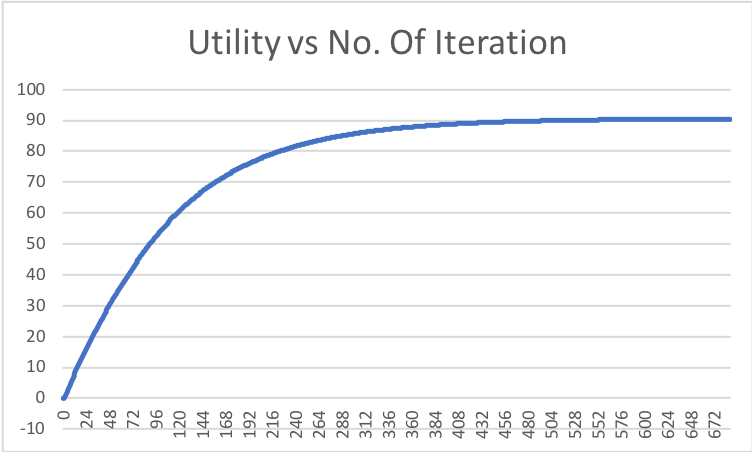

Values plotted in this chart, from the file beside it:
0, 0.0
1, -0.04
2, 0.649
3, 1.334
4, 2.079
5, 2.82
6, 3.564
7, 4.3
8, 5.031
9, 5.754
10, 6.47
11, 7.179
12, 7.881
13, 8.578
14, 9.269
15, 9.955
16, 10.64
17, 11.31
18, 11.99
19, 12.65
20, 13.32
21, 13.98
22, 14.63
23, 15.28
24, 15.93
25, 16.57
26, 17.21
27, 17.84
28, 18.47
29, 19.09
30, 19.72
31, 20.33
32, 20.94
33, 21.55
34, 22.15
35, 22.75
36, 23.35
37, 23.94
38, 24.52
39, 25.11
40, 25.68
41, 26.26
42, 26.82
43, 27.39
44, 27.95
45, 28.5
46, 29.05
47, 29.6
48, 30.14
49, 30.67
50, 31.21
51, 31.73
52, 32.26
53, 32.78
54, 33.29
55, 33.8
56, 34.31
57, 34.81
58, 35.31
59, 35.8
60, 36.29
... 628 more rows
